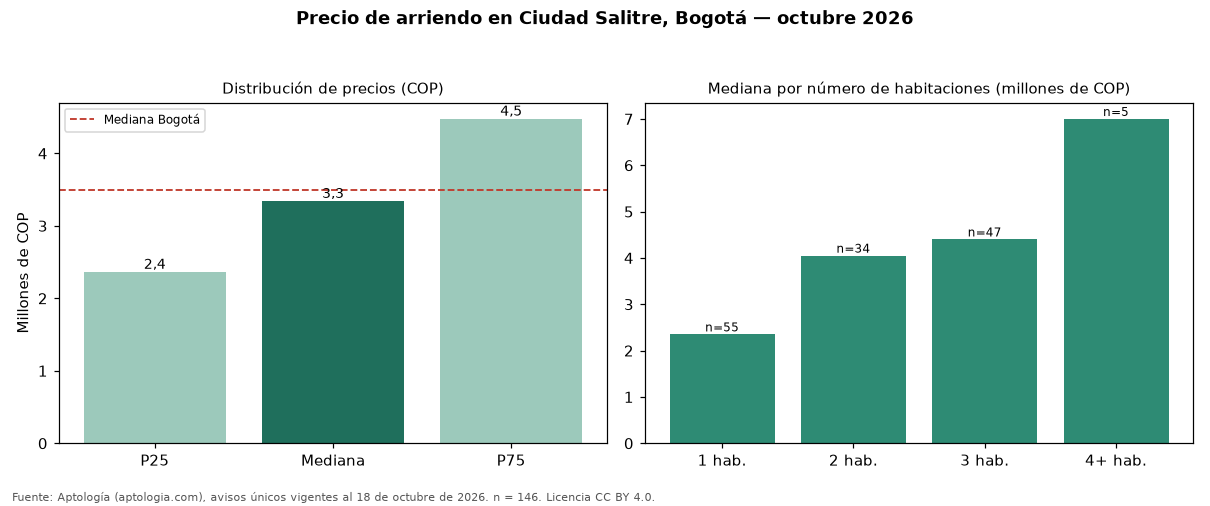

Values plotted in this chart, from the file beside it:
seccion, metrica, valor_cop, n
precio, p25, 2362500, 146
precio, mediana, 3339000, 146
precio, p75, 4475000, 146
cop_por_m2, p25, 47953, 146
cop_por_m2, mediana, 61515, 146
cop_por_m2, p75, 72793, 146
area, area_mediana_m2, 60.0, 146
habitaciones, 1, 2350000, 55
habitaciones, 2, 4050000, 34
habitaciones, 3, 4400000, 47
habitaciones, 4+, 7000000, 5
administracion, mediana, 460000, 45
estrato, moda, 4, 
parqueadero, porcentaje_con_parqueadero, 71.2, 146
ciudad, mediana_ciudad, 3497000, 19948
ciudad, mediana_cop_por_m2_ciudad, 48571, 19948
